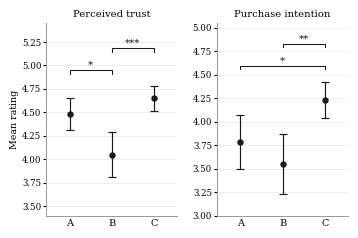

Write Python code to recreate this figure.
import matplotlib
matplotlib.use("Agg")
# Embed TrueType (Type 42) instead of matplotlib's default Type 3 bitmap fonts.
# IEEE Xplore and EDAS reject Type 3.
matplotlib.rcParams["pdf.fonttype"] = 42
matplotlib.rcParams["ps.fonttype"] = 42
import matplotlib.pyplot as plt
from math import sqrt

plt.rcParams.update({"font.family": "serif",
                     "font.serif": ["Times New Roman", "DejaVu Serif"]})

N, TCRIT = 30, 2.045          # t(29), 95%
INK, GREY = "#1a1a1a", "#9a9a9a"

# JASP descriptives: mean, SD  (n = 30 per cell)
data = {
    "Perceived trust":    {"A": (4.483, 0.4639), "B": (4.050, 0.6345), "C": (4.650, 0.3511)},
    "Purchase intention": {"A": (3.783, 0.7733), "B": (3.550, 0.8444), "C": (4.233, 0.5208)},
}
# Dunn post hoc, Holm-corrected
sig = {
    "Perceived trust":    [("A", "B", "*"), ("B", "C", "***")],
    "Purchase intention": [("A", "C", "*"), ("B", "C", "**")],
}
ylim = {"Perceived trust": (3.4, 5.45), "Purchase intention": (3.0, 5.05)}

fig, axes = plt.subplots(1, 2, figsize=(3.45, 2.25))
xs = {"A": 0, "B": 1, "C": 2}

for ax, (title, d) in zip(axes, data.items()):
    for k, (m, sd) in d.items():
        ci = TCRIT * sd / sqrt(N)
        ax.errorbar(xs[k], m, yerr=ci, fmt="o", ms=3.6, color=INK,
                    ecolor=INK, elinewidth=0.85, capsize=2.6, capthick=0.85, zorder=3)
    lo, hi = ylim[title]
    ax.set_xlim(-0.55, 2.55); ax.set_ylim(lo, hi)
    ax.set_xticks([0, 1, 2]); ax.set_xticklabels(["A", "B", "C"], fontsize=7)
    ax.tick_params(axis="y", labelsize=6.2, length=2.2, pad=1.5)
    ax.tick_params(axis="x", length=0, pad=2.5)
    ax.set_title(title, fontsize=7.2, pad=4.5)
    for s in ("top", "right"):
        ax.spines[s].set_visible(False)
    for s in ("left", "bottom"):
        ax.spines[s].set_linewidth(0.7); ax.spines[s].set_color(GREY)
    ax.grid(axis="y", linewidth=0.4, color="#e4e4e4", zorder=0)
    ax.set_axisbelow(True)

    # significance brackets, stacked above the data
    top = max(m + TCRIT * sd / sqrt(N) for m, sd in d.values())
    step = (hi - lo) * 0.115
    y = top + step * 0.55
    for a, b, star in sig[title]:
        x1, x2 = xs[a], xs[b]
        h = step * 0.17
        ax.plot([x1, x1, x2, x2], [y, y + h, y + h, y], lw=0.75, color=INK, zorder=4)
        ax.text((x1 + x2) / 2, y + h * 1.05, star, ha="center", va="bottom",
                fontsize=7.4, color=INK, zorder=4)
        y += step

axes[0].set_ylabel("Mean rating", fontsize=6.8, labelpad=2)
fig.tight_layout(pad=0.25, w_pad=1.1)
fig.savefig("fig_means.png", dpi=400, bbox_inches="tight", facecolor="white")
fig.savefig("fig_means.pdf", bbox_inches="tight", facecolor="white")

for title, d in data.items():
    for k, (m, sd) in d.items():
        ci = TCRIT * sd / sqrt(N)
        print(f"{title:19s} {k}  M={m:.3f}  95% CI [{m-ci:.3f}, {m+ci:.3f}]")
